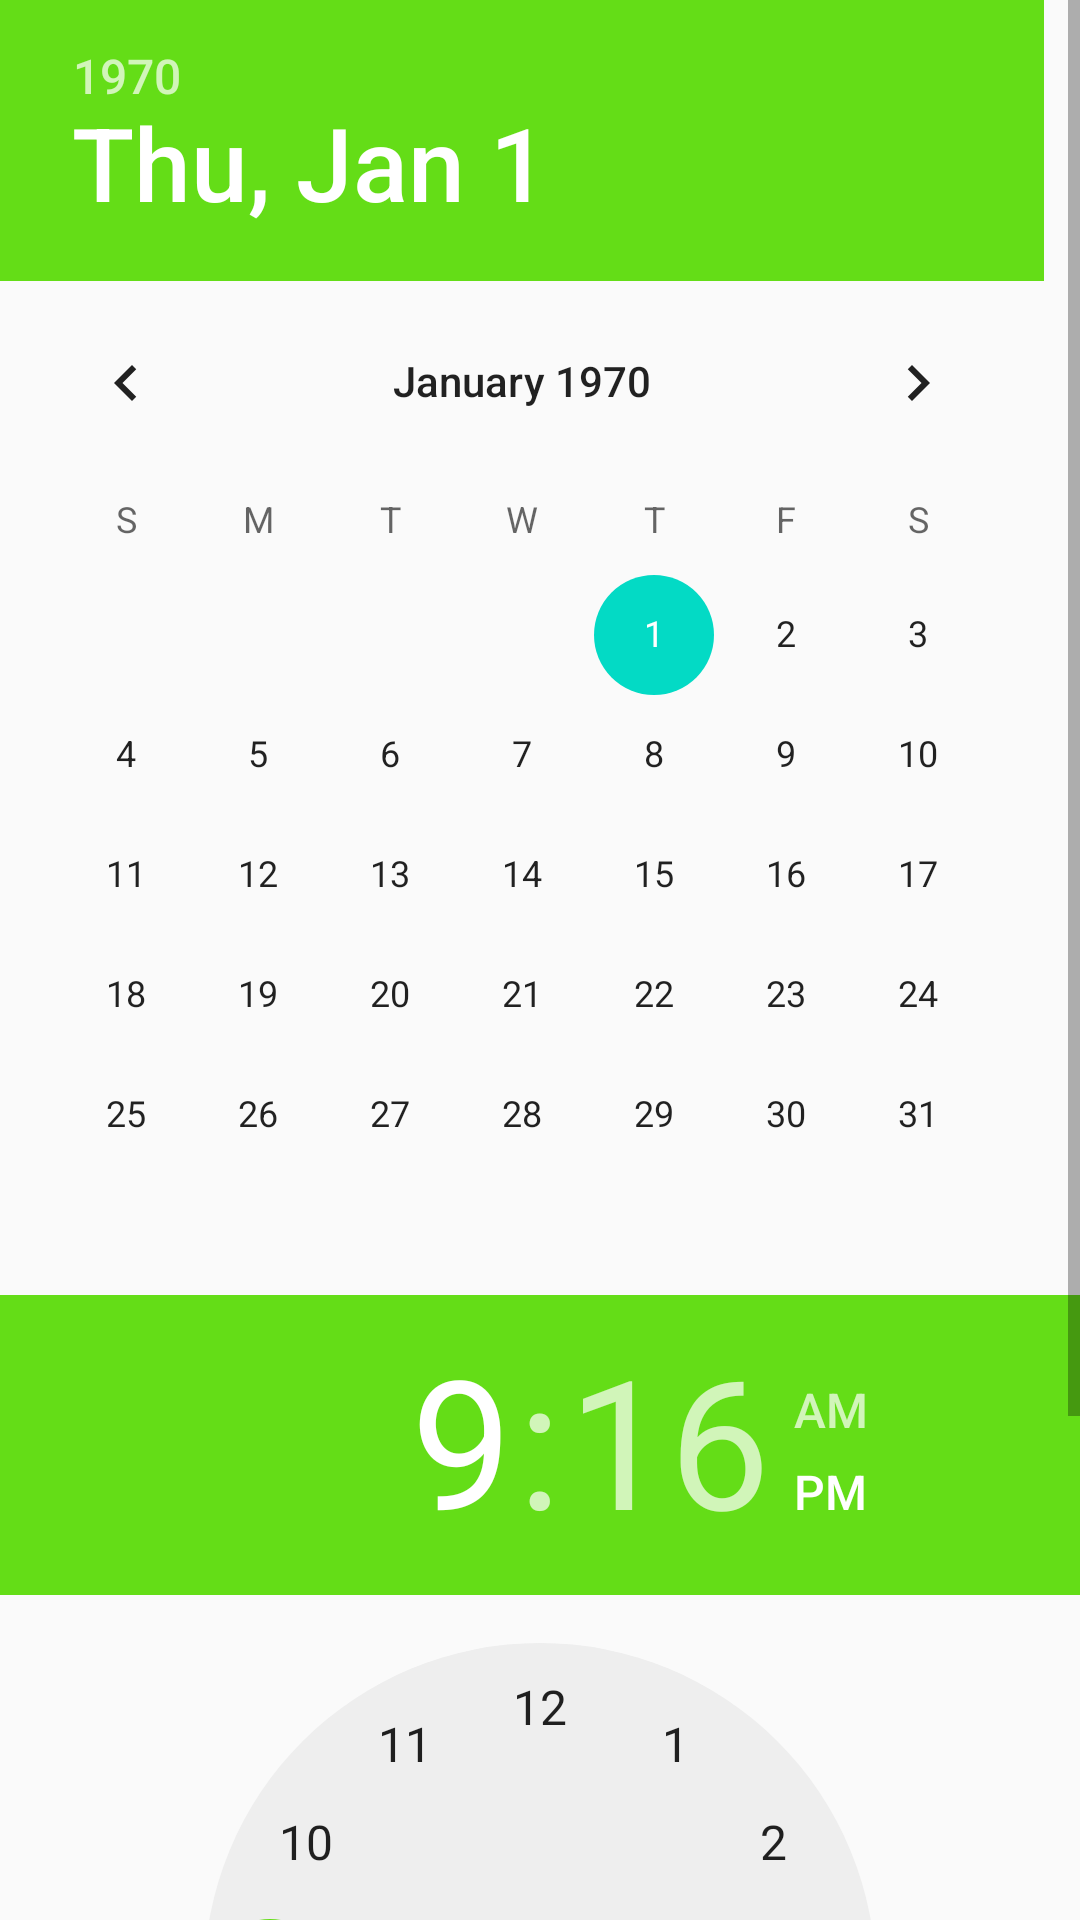

Write the Android layout XML for this screen, with the resource values it uses.
<!-- AndroidManifest.xml: application theme AppTheme -->
<!-- res/layout/date_time_dialog.xml -->
<?xml version="1.0" encoding="utf-8"?>
<LinearLayout xmlns:android="http://schemas.android.com/apk/res/android"
    android:orientation="vertical" android:layout_width="match_parent"
    android:layout_height="match_parent"
    android:weightSum="1">

    <ScrollView
        android:layout_width="match_parent"
        android:layout_height="match_parent">

        <LinearLayout
            android:layout_width="match_parent"
            android:layout_height="wrap_content"
            android:orientation="vertical" >

            <DatePicker
                android:id="@+id/datePicker"
                android:layout_width="match_parent"
                android:layout_height="wrap_content"
                android:headerBackground="@color/green"
                android:yearListSelectorColor="@color/green" />

            <TimePicker
                android:id="@+id/timePicker"
                android:layout_width="match_parent"
                android:layout_height="wrap_content"
                android:layout_weight="1"
                android:headerBackground="@color/green"
                android:numbersSelectorColor="@color/green" />

            <LinearLayout
                android:layout_width="match_parent"
                android:layout_height="match_parent"
                android:orientation="horizontal">

                <Button
                    android:id="@+id/buttonCancel"
                    style="@style/Base.Widget.AppCompat.Button.Borderless.Colored"
                    android:layout_width="wrap_content"
                    android:layout_height="wrap_content"
                    android:layout_weight="1"
                    android:onClick="cancelDialog"
                    android:text="Cancel"
                    android:textStyle="bold"
                    android:textColor="@color/green"
                    android:fontFamily="sans-serif-black"/>

                <Button
                    android:id="@+id/buttonSet"
                    style="@style/Base.Widget.AppCompat.Button.Borderless.Colored"
                    android:layout_width="wrap_content"
                    android:layout_height="wrap_content"
                    android:layout_weight="1"
                    android:onClick="setTime"
                    android:text="Set"
                    android:textStyle="bold"
                    android:fontFamily="sans-serif-black"
                    android:textColor="@color/green" />

            </LinearLayout>

        </LinearLayout>
    </ScrollView>


</LinearLayout>
<!-- resources referenced by this layout -->
<resources>
  <color name="green"> #64DD17</color>
  <style name="AppTheme" parent="Theme.AppCompat.Light.DarkActionBar">
          
          <item name="colorPrimary">@color/colorPrimary</item>
          <item name="colorPrimaryDark">@color/colorPrimaryDark</item>
          <item name="colorAccent">@color/colorAccent</item>
      </style>
  <color name="colorPrimary">#FFFFFFFF</color>
  <color name="colorPrimaryDark">#FF000000</color>
  <color name="colorAccent">#03DAC5</color>
</resources>
